The GitHub repository IkbarSulistio/Coffee-Bean-Roast-Level-Classification contains a labelled image folder "Coffe_Bean" with 4 categories: dark roast, green unroasted, light roast, medium roast. Examples follow, each with its label.

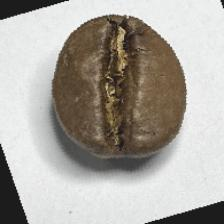
Label: medium roast

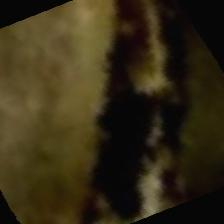
Label: green unroasted

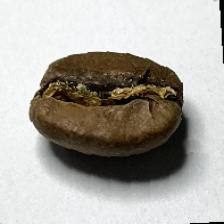
Label: medium roast

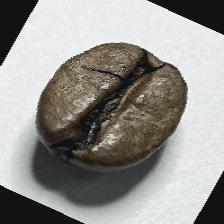
Label: dark roast

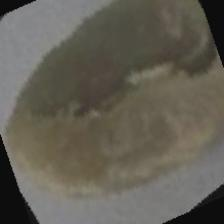
Label: green unroasted

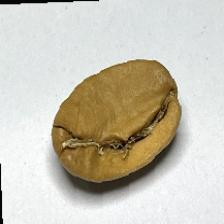
Label: light roast
